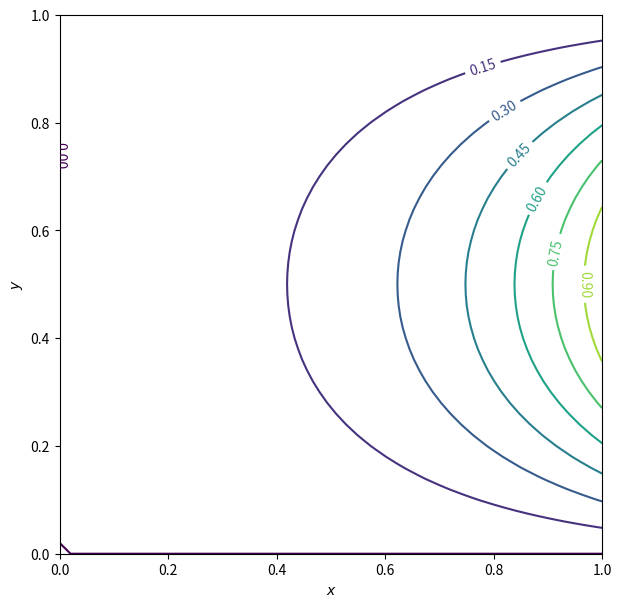

Python code for this plot: (Note: this script raises an exception after producing the figure.)
#!/usr/bin/env python3

import numpy as np

def make_grid():
    nx = 51
    x = np.linspace(0, 1, nx)
    gx, gy = np.meshgrid(x, x)
    u = np.zeros_like(gx)
    u[0,:] = 0
    u[-1,:] = 1 * np.sin(np.linspace(0,np.pi,nx))
    u[:,0] = 0
    u[:,-1] = 0
    return nx, x, u

nx, x, uoriginal = make_grid()

import numpy as np

# [begin example]
def solve_analytical():
    u = np.empty((len(x), len(x)), dtype='float64')
    for ix, cx in enumerate(x):
        u[ix, :] = np.sinh(np.pi*cx) / np.sinh(np.pi) * np.sin(np.pi*x)
    return u
# [end example]

def solve_python_loop():
    u = uoriginal.copy()  # Input from outer scope
    un = u.copy()  # Create the buffer for the next time step
    converged = False
    step = 0
    # Outer loop.
    while not converged:
        step += 1
        # Inner loops. One for x and the other for y.
        for it in range(1, nx-1):
            for jt in range(1, nx-1):
                un[it,jt] = (u[it+1,jt] + u[it-1,jt] + u[it,jt+1] + u[it,jt-1]) / 4
        norm = np.abs(un-u).max()
        u[...] = un[...]
        converged = True if norm < 1.e-5 else False
    return u, step, norm

u, step, norm = solve_python_loop()

# [begin pycon]
uanalytical = solve_analytical()
# Calculate the L inf norm.
print("Linf of difference is %f" % np.abs(u - uanalytical).max())
# [end pycon]

from matplotlib import pyplot as plt

def show_result(u, step, norm, size=7):
    print("step", step, "norm", norm)
    fig, ax = plt.subplots(figsize=(size,size))
    cs = ax.contour(x, x, u.T)
    ax.clabel(cs, inline=1, fontsize=10)

    ax.set_xticks(np.linspace(0,1,6))
    ax.set_yticks(np.linspace(0,1,6))
    ax.set_xlabel('$x$')
    ax.set_ylabel('$y$')

    ax.grid(True, which='minor')

show_result(uanalytical, 0, 0)

plt.rc('figure', figsize=(8, 8))

import os
imagedir = os.path.join(os.path.dirname(__file__), '..', 'image')
imagebase = os.path.splitext(os.path.basename(__file__))[0] + '.png'
imagepath = os.path.join(imagedir, imagebase)
print('write to {}'.format(imagepath))
plt.savefig(imagepath, dpi=150)

# vim: set ff=unix fenc=utf8 et sw=4 ts=4 sts=4 tw=79:
